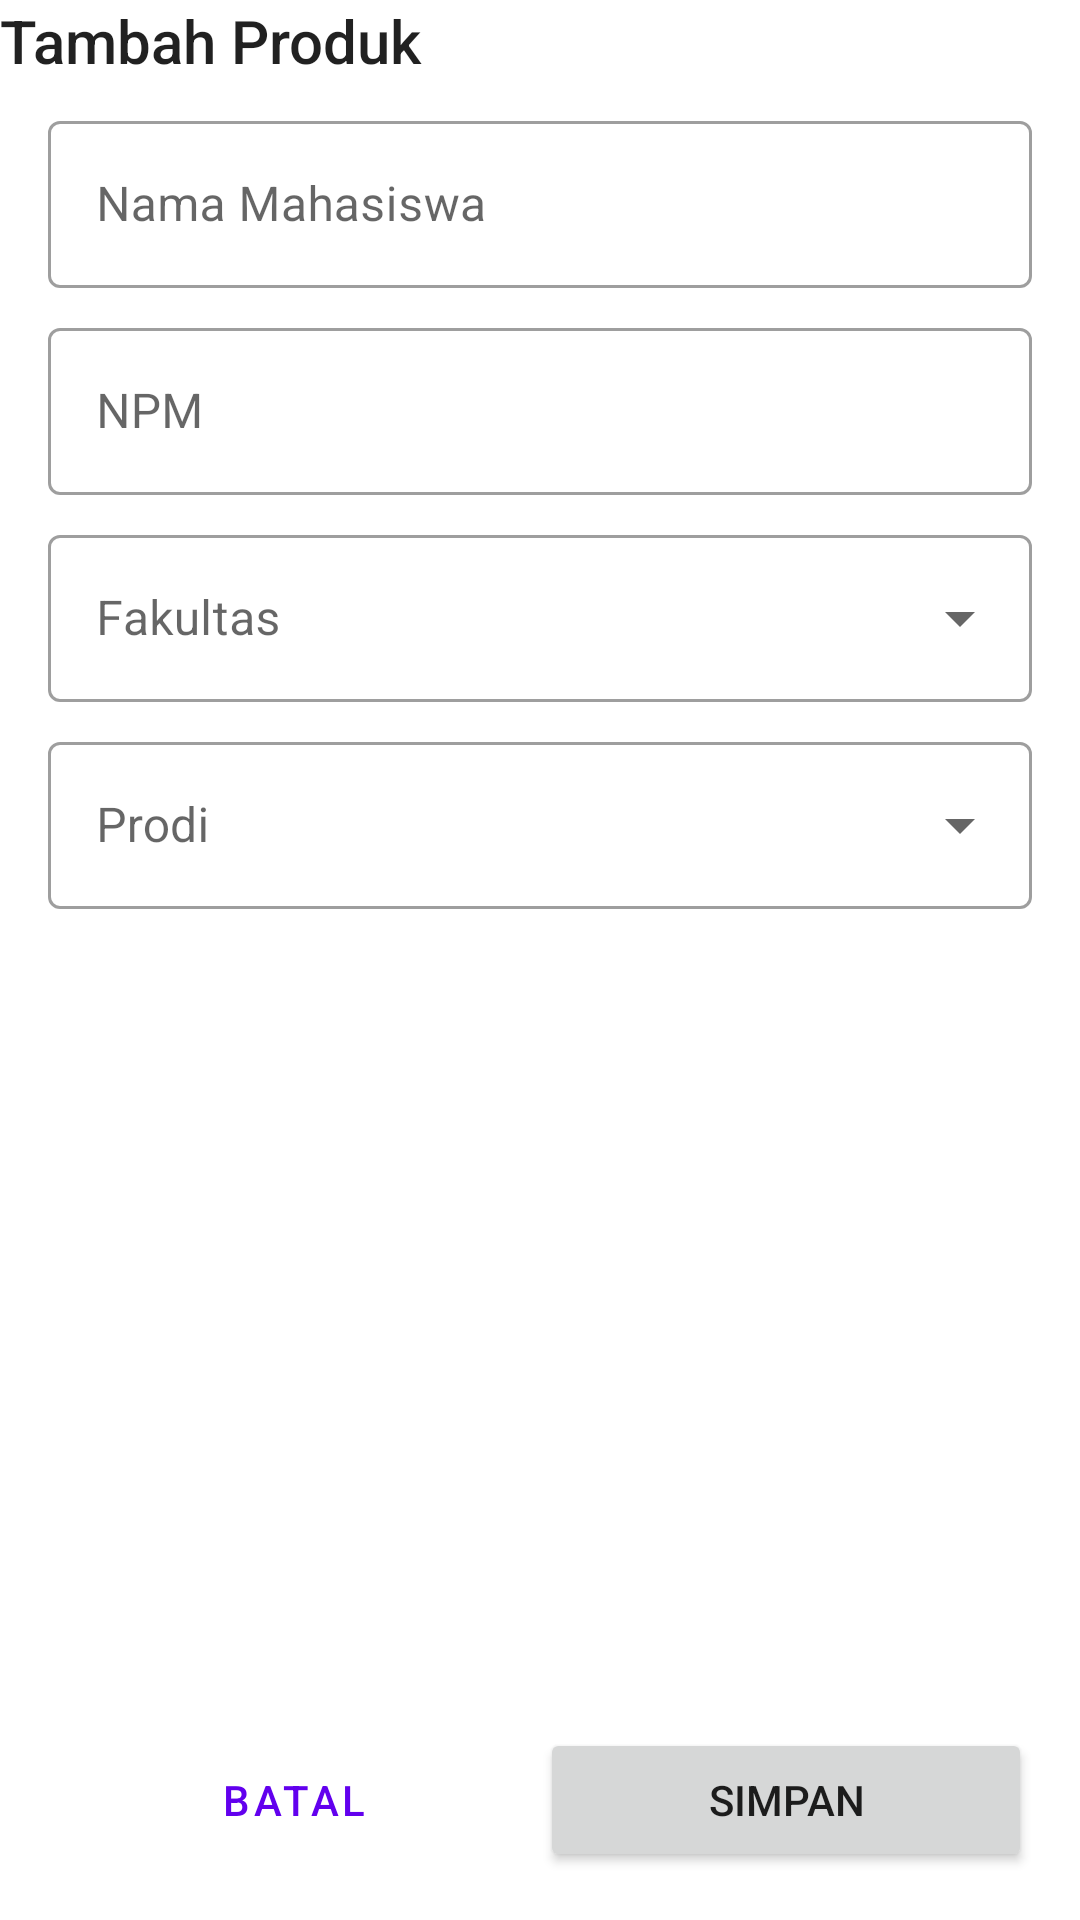

Here is an Android app screen rendered from its layout file. Give the layout XML and the strings, colors and styles it references.
<!-- AndroidManifest.xml: application theme Theme.GD13_D_0824 -->
<!-- res/layout/activity_add_edit.xml -->
<?xml version="1.0" encoding="utf-8"?>
<androidx.constraintlayout.widget.ConstraintLayout xmlns:android="http://schemas.android.com/apk/res/android"
    xmlns:app="http://schemas.android.com/apk/res-auto"
    xmlns:tools="http://schemas.android.com/tools"
    android:layout_width="match_parent"
    android:layout_height="match_parent"
    android:focusable="true"
    android:focusableInTouchMode="true"
    tools:context=".AddEditActivity">

    <ScrollView
        android:layout_width="match_parent"
        android:layout_height="0dp"
        android:id="@+id/scroll_view"
        app:layout_constraintBottom_toTopOf="@+id/ll_button"
        app:layout_constraintEnd_toEndOf="parent"
        app:layout_constraintStart_toStartOf="parent"
        app:layout_constraintTop_toTopOf="parent">

        <LinearLayout
            android:layout_width="match_parent"
            android:layout_height="wrap_content"
            android:orientation="vertical">
            <TextView
                android:layout_width="match_parent"
                android:layout_height="wrap_content"
                android:id="@+id/tv_title"
                style="@style/TextAppearance.AppCompat.Title"
                android:text="Tambah Produk" />

            <com.google.android.material.textfield.TextInputLayout
                android:layout_height="wrap_content"
                android:layout_width="match_parent"
                android:layout_marginHorizontal="16dp"
                android:layout_marginTop="8dp"
                android:hint="Nama Mahasiswa"
                android:id="@+id/layout_nama"
                style="@style/Widget.MaterialComponents.TextInputLayout.OutlinedBox">

                <com.google.android.material.textfield.TextInputEditText
                    android:id="@+id/et_nama"
                    android:layout_width="match_parent"
                    android:layout_height="wrap_content"
                    android:inputType="textCapWords" />

            </com.google.android.material.textfield.TextInputLayout>

            <com.google.android.material.textfield.TextInputLayout
                android:id="@+id/layout_npm"
                style="@style/Widget.MaterialComponents.TextInputLayout.OutlinedBox"
                android:layout_width="match_parent"
                android:layout_height="wrap_content"
                android:layout_marginHorizontal="16dp"
                android:layout_marginTop="8dp"
                android:hint="NPM">

                <com.google.android.material.textfield.TextInputEditText
                    android:id="@+id/et_npm"
                    android:layout_width="match_parent"
                    android:layout_height="wrap_content"
                    android:inputType="number" />
            </com.google.android.material.textfield.TextInputLayout>

            <com.google.android.material.textfield.TextInputLayout
                android:id="@+id/layout_fakultas"
                style="@style/Widget.MaterialComponents.TextInputLayout.OutlinedBox.ExposedDropdownMenu"
                android:layout_width="match_parent"
                android:layout_height="wrap_content"
                android:layout_marginHorizontal="16dp"
                android:layout_marginTop="8dp"
                android:hint="Fakultas">

                <AutoCompleteTextView
                    android:layout_width="match_parent"
                    android:layout_height="wrap_content"
                    android:id="@+id/ed_fakultas"
                    android:inputType="none" />
            </com.google.android.material.textfield.TextInputLayout>

            <com.google.android.material.textfield.TextInputLayout
                android:id="@+id/layout_prodi"
                style="@style/Widget.MaterialComponents.TextInputLayout.OutlinedBox.ExposedDropdownMenu"
                android:layout_width="match_parent"
                android:layout_height="wrap_content"
                android:layout_marginHorizontal="16dp"
                android:layout_marginTop="8dp"
                android:hint="Prodi">

                <AutoCompleteTextView
                    android:layout_width="match_parent"
                    android:layout_height="wrap_content"
                    android:id="@+id/ed_prodi"
                    android:inputType="none" />
            </com.google.android.material.textfield.TextInputLayout>
        </LinearLayout>
    </ScrollView>

    <LinearLayout
        android:layout_width="match_parent"
        android:layout_height="wrap_content"
        android:id="@+id/ll_button"
        android:orientation="horizontal"
        android:padding="16dp"
        app:layout_constraintBottom_toBottomOf="parent"
        app:layout_constraintEnd_toEndOf="parent"
        app:layout_constraintStart_toStartOf="parent">

        <Button
            android:layout_width="0dp"
            android:layout_height="wrap_content"
            android:layout_weight="1"
            android:id="@+id/btn_cancel"
            style="@style/Widget.MaterialComponents.Button.TextButton"
            android:text="Batal" />

        <Button
            android:layout_width="0dp"
            android:layout_height="wrap_content"
            android:layout_weight="1"
            android:id="@+id/btn_save"
            android:text="Simpan" />
    </LinearLayout>

    <include
        android:id="@+id/layout_loading"
        layout="@layout/layout_loading"
        android:visibility="gone"/>

</androidx.constraintlayout.widget.ConstraintLayout>
<!-- res/layout/layout_loading.xml (included above) -->
<?xml version="1.0" encoding="utf-8"?>
<LinearLayout xmlns:android="http://schemas.android.com/apk/res/android"
    android:layout_width="match_parent"
    android:layout_height="match_parent"
    android:background="#CCFFFFFF"
    android:gravity="center"
    android:orientation="vertical"
    android:translationZ="10dp">

    <ProgressBar
        android:layout_width="wrap_content"
        android:layout_height="wrap_content"
        android:id="@+id/progress_bar"/>

    <TextView
        android:layout_width="wrap_content"
        android:layout_height="wrap_content"
        android:id="@+id/tv_loading"
        android:layout_marginTop="8dp"
        android:gravity="center"
        android:text="Loading" />



</LinearLayout>
<!-- resources referenced by this layout -->
<resources>
  <style name="Theme.GD13_D_0824" parent="Theme.MaterialComponents.DayNight.DarkActionBar">
          
          <item name="colorPrimary">@color/purple_500</item>
          <item name="colorPrimaryVariant">@color/purple_700</item>
          <item name="colorOnPrimary">@color/white</item>
          
          <item name="colorSecondary">@color/teal_200</item>
          <item name="colorSecondaryVariant">@color/teal_700</item>
          <item name="colorOnSecondary">@color/black</item>
          
          <item name="android:statusBarColor">?attr/colorPrimaryVariant</item>
          
      </style>
  <!-- not gathered from this repository: default colours our renderer supplied (Android Studio template values) -->
  <color name="purple_500">#FF6200EE</color>
  <color name="purple_700">#FF3700B3</color>
  <color name="teal_200">#FF03DAC5</color>
  <color name="teal_700">#FF018786</color>
  <color name="black">#FF000000</color>
  <color name="white">#FFFFFFFF</color>
</resources>
